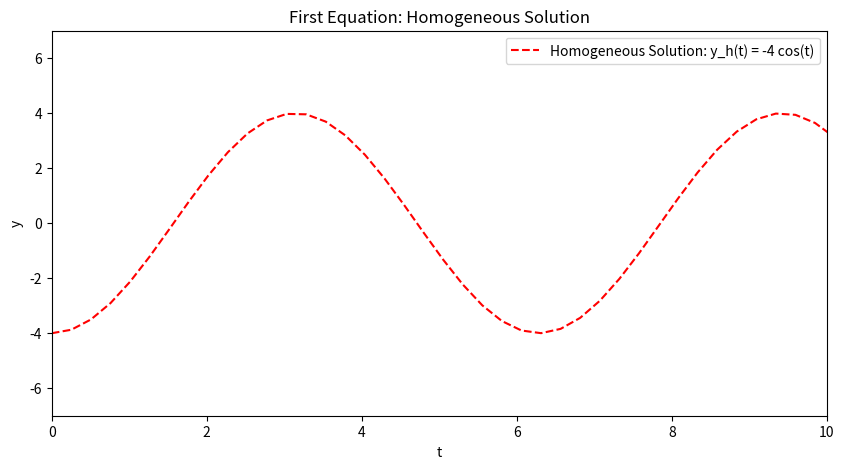
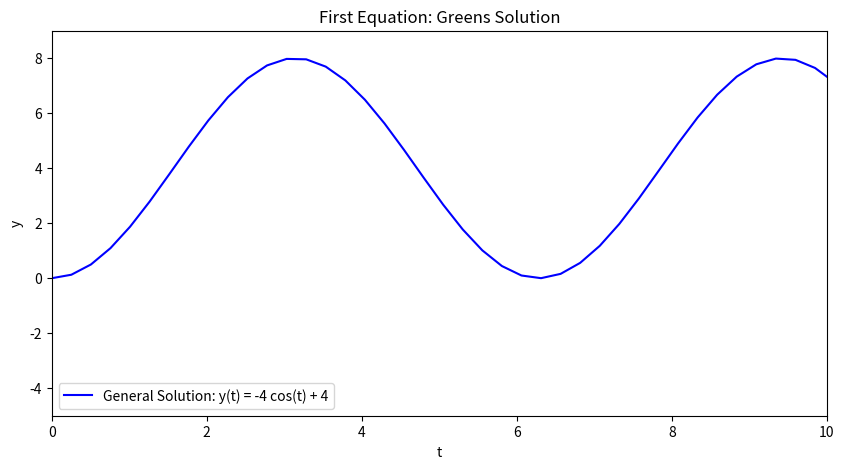
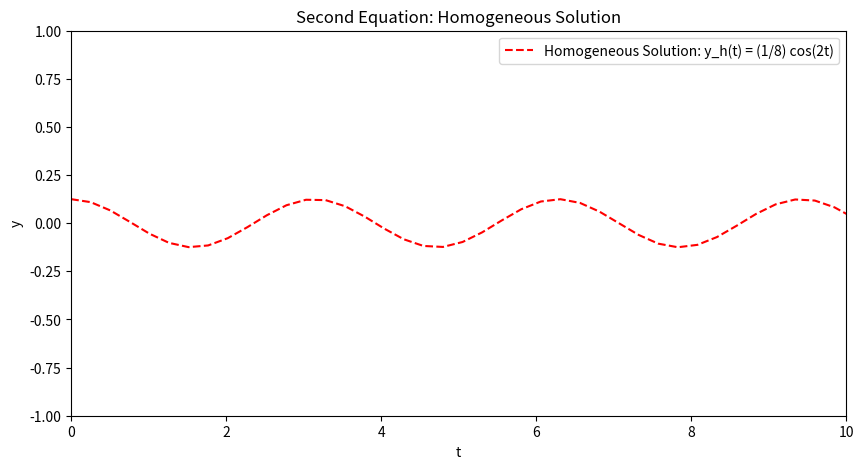
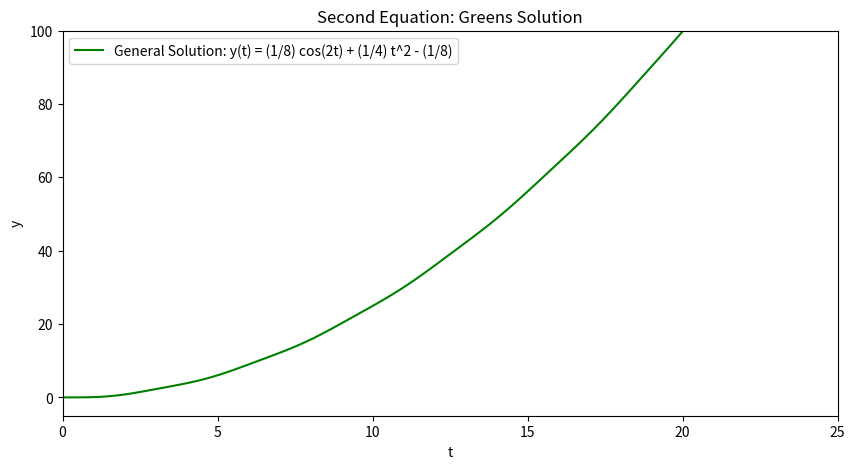

Here is the Python script that generated these plots, in order:
# [redacted]
# CST - 305
# [redacted]
# September 20, 2024
# Project 3 - Green's Function and ODE with IVP

import numpy as np
import matplotlib.pyplot as plt

# Time range
t = np.linspace(0, 25, 100)

# First Equation: Greens solution y(t) = -4 * cos(t) + 4
y_1_general = -4 * np.cos(t) + 4

# First Equation: Homogeneous solution y_h(t) = -4 * cos(t)
y_1_homogeneous = -4 * np.cos(t)

# Second Equation: Greens solution y(t) = (1/8) * cos(2t) + (1/4) * t**2 - (1/8)
y_2_general = (1/8) * np.cos(2 * t) + (1/4) * t**2 - (1/8)

# Second Equation: Homogeneous solution y_h(t) = (1/8) * cos(2t)
y_2_homogeneous = (1/8) * np.cos(2 * t)

# Plotting the homogeneous solution for the first equation
plt.figure(figsize=(10, 5))
plt.plot(t, y_1_homogeneous, 'r--', label="Homogeneous Solution: y_h(t) = -4 cos(t)")
plt.title("First Equation: Homogeneous Solution")
plt.xlabel('t')
plt.ylabel('y')
plt.legend()
plt.xlim(0, 10)
plt.ylim(-7, 7)
plt.show()

# Plotting the greens solution for the first equation
plt.figure(figsize=(10, 5))
plt.plot(t, y_1_general, 'b-', label="General Solution: y(t) = -4 cos(t) + 4")
plt.title("First Equation: Greens Solution")
plt.xlabel('t')
plt.ylabel('y')
plt.legend()
plt.xlim(0, 10)
plt.ylim(-5, 9)
plt.show()

# Plotting the homogeneous solution for the second equation
plt.figure(figsize=(10, 5))
plt.plot(t, y_2_homogeneous, 'r--', label="Homogeneous Solution: y_h(t) = (1/8) cos(2t)")
plt.title("Second Equation: Homogeneous Solution")
plt.xlabel('t')
plt.ylabel('y')
plt.legend()
plt.xlim(0, 10)
plt.ylim(-1, 1)
plt.show()

# Plotting the greens solution for the second equation
plt.figure(figsize=(10, 5))
plt.plot(t, y_2_general, 'g-', label="General Solution: y(t) = (1/8) cos(2t) + (1/4) t^2 - (1/8)")
plt.title("Second Equation: Greens Solution")
plt.xlabel('t')
plt.ylabel('y')
plt.legend()
plt.xlim(0, 25)
plt.ylim(-5, 100)
plt.show()
